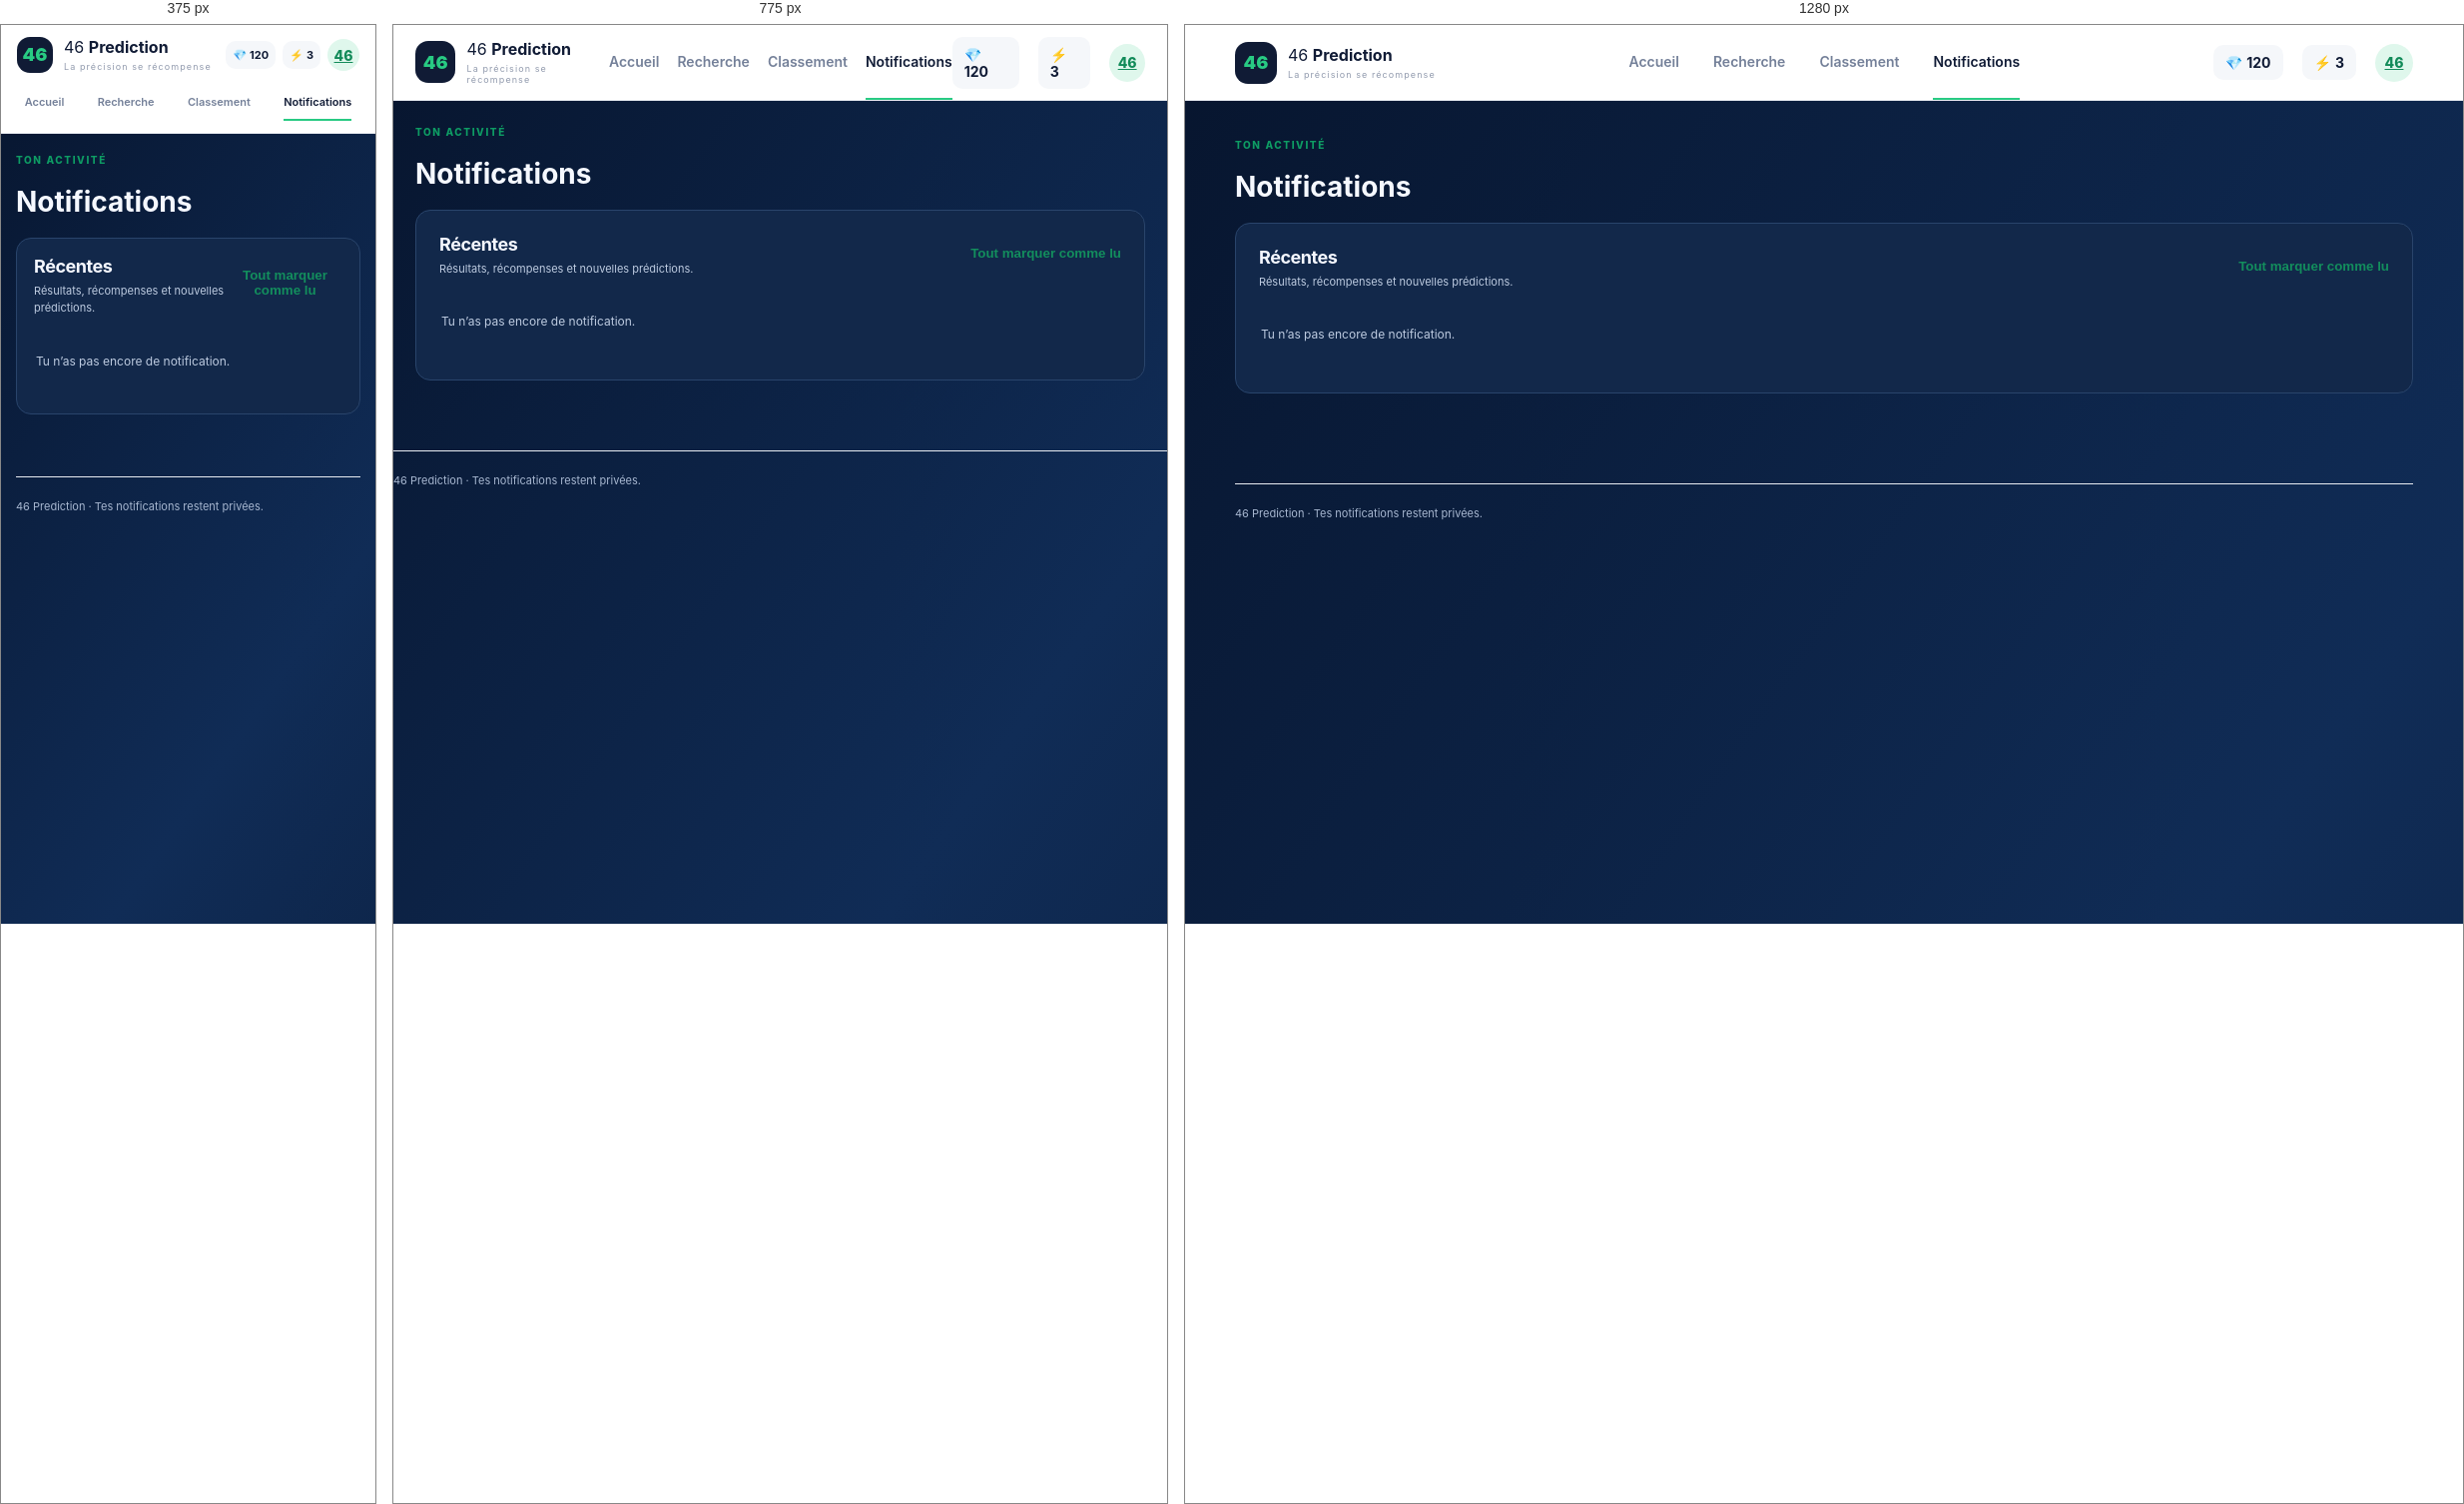
Rendered at 375 px, 775 px and 1280 px, left to right.

<!-- file: notifications.html -->
<!doctype html><html lang="fr"><head><meta charset="utf-8"><meta name="viewport" content="width=device-width, initial-scale=1"><title>Notifications — 46 Prediction</title><link rel="stylesheet" href="styles.css"><script src="app.js" defer></script></head><body data-page="notifications"><header class="topbar"><a class="brand" href="index.html"><span class="brand-mark">46</span><span>46 <b>Prediction</b><small>La précision se récompense</small></span></a><nav class="main-nav"><a href="index.html">Accueil</a><a href="search.html">Recherche</a><a href="leaderboard.html">Classement</a><a class="active" href="notifications.html">Notifications</a></nav><div class="wallet"><span>💎 <b>120</b></span><span>⚡ <b>3</b></span><a class="avatar" href="profile.html">46</a></div></header><main class="container"><p class="eyebrow">TON ACTIVITÉ</p><h1>Notifications</h1><section class="admin-panel"><div class="panel-heading"><div><h2>Récentes</h2><p>Résultats, récompenses et nouvelles prédictions.</p></div><button class="text-button" id="mark-read">Tout marquer comme lu</button></div><div id="notification-list" class="notification-list"><p class="admin-empty">Tu n’as pas encore de notification.</p></div></section></main><footer><span>46 Prediction · Tes notifications restent privées.</span></footer></body></html>



/* @media block from styles.css */
@media(max-width:900px){.topbar{padding:0 22px}.container{padding:25px 22px 50px}.hero{padding:32px}.hero-art{width:220px}.sidebar{width:205px}.admin-main{margin-left:205px;padding:30px 24px}.main-nav{gap:18px}}

/* @media block from styles.css */
@media(max-width:650px){.topbar{height:auto;min-height:68px;padding:12px 16px;flex-wrap:wrap;gap:12px}.brand-mark{width:36px;height:36px}.main-nav{order:3;width:100%;height:36px;justify-content:space-around}.main-nav a{font-size:11px}.wallet{gap:7px}.wallet span{padding:7px;font-size:11px}.avatar{width:32px;height:32px}.hero{padding:28px 23px;min-height:unset}.hero h1{font-size:32px}.hero-art{display:none}.prediction-grid{grid-template-columns:1fr}.section-head{margin-top:32px}.container{padding:20px 15px 42px}footer{margin:0 15px;flex-wrap:wrap}.sidebar{position:relative;width:auto;height:auto;padding:13px 15px;display:block}.sidebar .brand{padding:0}.side-label,.side-link,.side-bottom{display:none}.admin-main{margin:0;padding:23px 15px 40px}.admin-heading{align-items:flex-start;gap:10px}.admin-heading h1{font-size:24px}.admin-heading .button{font-size:11px;padding:0 10px;white-space:nowrap}.stats-grid{grid-template-columns:1fr}.stat-card{padding:12px}.admin-panel{padding:17px}.form-row,.options-list{grid-template-columns:1fr}.form-actions .button{padding:0 12px;font-size:11px}.admin-item{align-items:flex-start}.admin-item button{white-space:nowrap}}

/* @media block from styles.css */
@media(max-width:650px){.meaning-grid{grid-template-columns:1fr}.chart-counts{flex-direction:column}.participation-choices button{padding:0 10px}}

/* @media block from styles.css */
@media(max-width:650px){.account-page{padding-top:26px}.account-card{padding:18px}.account-tabs{flex-direction:column}.account-tab{text-align:center}.account-balance{gap:12px}}

/* @media block from styles.css */
@media(max-width:650px){.card-image{height:150px}.detail-image{height:220px}.admin-detail-image{height:210px}.announcement-image{height:180px}.image-preview img{height:170px}}